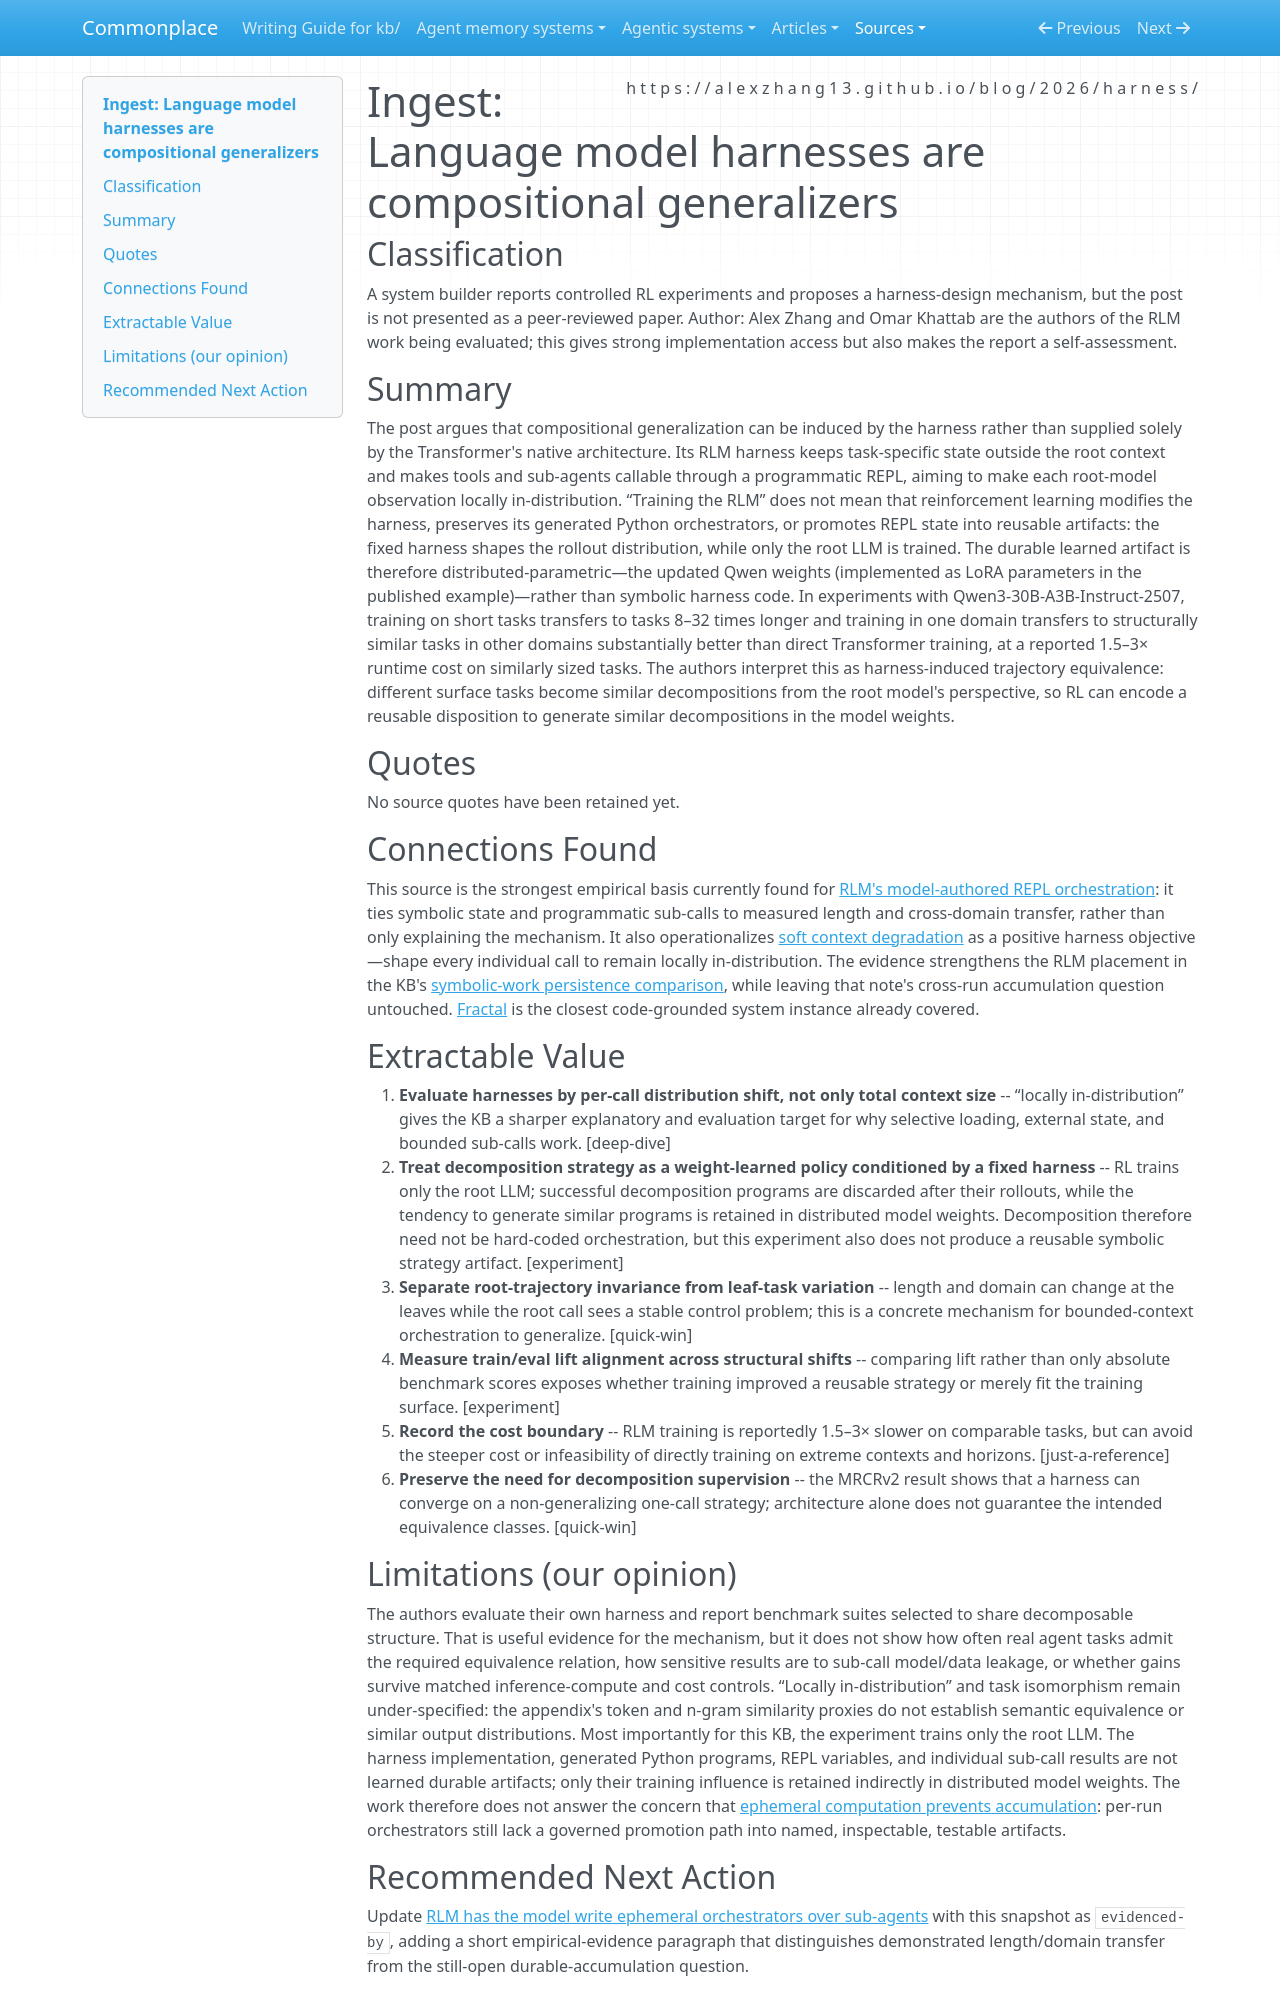

repository: zby/commonplace · page: sources/language-model-harnesses-are-compositional-generalizers.ingest/index.html · generator: mkdocs

---
description: "Empirical RLM evidence that harness-level context offloading and programmatic sub-calls can turn length and domain shifts into locally familiar model calls."
source: https://alexzhang13.github.io/blog/2026/harness/
captured: "2026-07-21"
capture: web-fetch
genre: practitioner-report
snapshot_sha256: 78a80c61767667b202ba35a36445de0ce4b61ee93cebaf273fe557235ec880c5
capture_note: Main argumentative text captured; interactive plots, image assets, and the appendix's detailed metric table were omitted.
ingested: "2026-07-21"
type: types/ingest-report.md
domains: [harness-design, recursive-language-models, context-engineering, compositional-generalization]
---

# Ingest: Language model harnesses are compositional generalizers

## Classification

A system builder reports controlled RL experiments and proposes a harness-design mechanism, but the post is not presented as a peer-reviewed paper.
Author: Alex Zhang and Omar Khattab are the authors of the RLM work being evaluated; this gives strong implementation access but also makes the report a self-assessment.

## Summary

The post argues that compositional generalization can be induced by the harness rather than supplied solely by the Transformer's native architecture. Its RLM harness keeps task-specific state outside the root context and makes tools and sub-agents callable through a programmatic REPL, aiming to make each root-model observation locally in-distribution. “Training the RLM” does not mean that reinforcement learning modifies the harness, preserves its generated Python orchestrators, or promotes REPL state into reusable artifacts: the fixed harness shapes the rollout distribution, while only the root LLM is trained. The durable learned artifact is therefore distributed-parametric—the updated Qwen weights (implemented as LoRA parameters in the published example)—rather than symbolic harness code. In experiments with Qwen3-30B-A3B-Instruct-2507, training on short tasks transfers to tasks 8–32 times longer and training in one domain transfers to structurally similar tasks in other domains substantially better than direct Transformer training, at a reported 1.5–3× runtime cost on similarly sized tasks. The authors interpret this as harness-induced trajectory equivalence: different surface tasks become similar decompositions from the root model's perspective, so RL can encode a reusable disposition to generate similar decompositions in the model weights.

## Quotes

No source quotes have been retained yet.

## Connections Found

This source is the strongest empirical basis currently found for [RLM's model-authored REPL orchestration](../theory/rlm-has-the-model-write-ephemeral-orchestrators-over-sub-agents.md): it ties symbolic state and programmatic sub-calls to measured length and cross-domain transfer, rather than only explaining the mechanism. It also operationalizes [soft context degradation](../theory/soft-degradation-often-binds-before-the-hard-cap-when-evidence-fits.md) as a positive harness objective—shape every individual call to remain locally in-distribution. The evidence strengthens the RLM placement in the KB's [symbolic-work persistence comparison](../theory/rlm-tendril-and-llm-do-place-symbolic-work-at-different-persistence.md), while leaving that note's cross-run accumulation question untouched. [Fractal](../agentic-systems/reviews/fractal.md) is the closest code-grounded system instance already covered.

## Extractable Value

1. **Evaluate harnesses by per-call distribution shift, not only total context size** -- “locally in-distribution” gives the KB a sharper explanatory and evaluation target for why selective loading, external state, and bounded sub-calls work. [deep-dive]
2. **Treat decomposition strategy as a weight-learned policy conditioned by a fixed harness** -- RL trains only the root LLM; successful decomposition programs are discarded after their rollouts, while the tendency to generate similar programs is retained in distributed model weights. Decomposition therefore need not be hard-coded orchestration, but this experiment also does not produce a reusable symbolic strategy artifact. [experiment]
3. **Separate root-trajectory invariance from leaf-task variation** -- length and domain can change at the leaves while the root call sees a stable control problem; this is a concrete mechanism for bounded-context orchestration to generalize. [quick-win]
4. **Measure train/eval lift alignment across structural shifts** -- comparing lift rather than only absolute benchmark scores exposes whether training improved a reusable strategy or merely fit the training surface. [experiment]
5. **Record the cost boundary** -- RLM training is reportedly 1.5–3× slower on comparable tasks, but can avoid the steeper cost or infeasibility of directly training on extreme contexts and horizons. [just-a-reference]
6. **Preserve the need for decomposition supervision** -- the MRCRv2 result shows that a harness can converge on a non-generalizing one-call strategy; architecture alone does not guarantee the intended equivalence classes. [quick-win]

## Limitations (our opinion)

The authors evaluate their own harness and report benchmark suites selected to share decomposable structure. That is useful evidence for the mechanism, but it does not show how often real agent tasks admit the required equivalence relation, how sensitive results are to sub-call model/data leakage, or whether gains survive matched inference-compute and cost controls. “Locally in-distribution” and task isomorphism remain under-specified: the appendix's token and n-gram similarity proxies do not establish semantic equivalence or similar output distributions. Most importantly for this KB, the experiment trains only the root LLM. The harness implementation, generated Python programs, REPL variables, and individual sub-call results are not learned durable artifacts; only their training influence is retained indirectly in distributed model weights. The work therefore does not answer the concern that [ephemeral computation prevents accumulation](../theory/ephemeral-computation-prevents-accumulation.md): per-run orchestrators still lack a governed promotion path into named, inspectable, testable artifacts.
